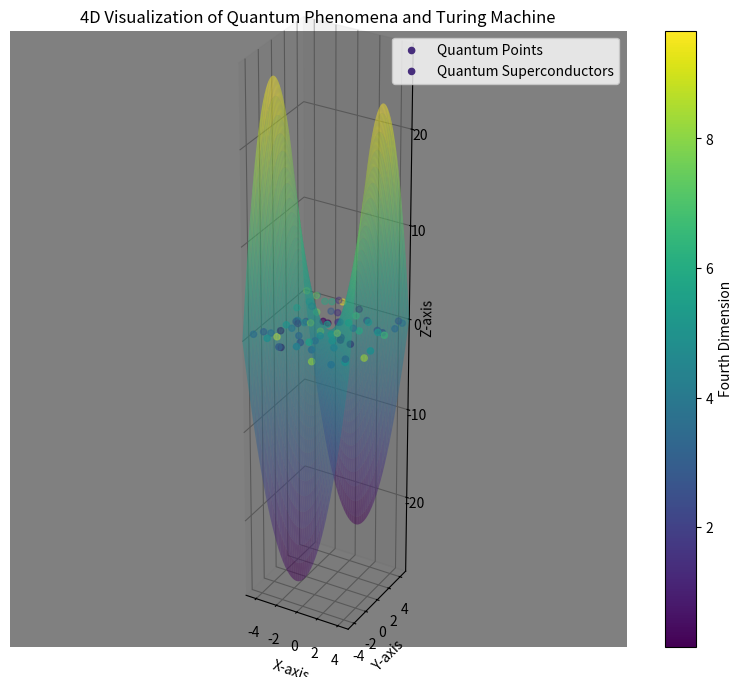

Python code for this plot:
import matplotlib.pyplot as plt
import numpy as np

# Define data
x = np.linspace(-5, 5, 100)
y = np.linspace(-5, 5, 100)
X, Y = np.meshgrid(x, y)
Z = X**2 - Y**2  # Placeholder function for curvature, adjust as needed
quantum_points_x = np.random.uniform(-5, 5, 50)
quantum_points_y = np.random.uniform(-5, 5, 50)
quantum_superconductors_x = np.random.uniform(-5, 5, 20)
quantum_superconductors_y = np.random.uniform(-5, 5, 20)
turing_machine = np.zeros((10, 10))  # Placeholder for Turing Machine grid

# Fourth dimension data
fourth_dimension_data = np.random.uniform(0, 10, 50)  # Placeholder data, adjust as needed

# Plot the 4D data
fig = plt.figure(figsize=(10, 8))
ax = fig.add_subplot(111, projection='3d')

# Plot the surface
ax.plot_surface(X, Y, Z, cmap='viridis', alpha=0.5)

# Plot quantum points with color representing the 4th dimension
sc = ax.scatter(quantum_points_x, quantum_points_y, np.zeros_like(quantum_points_x), c=fourth_dimension_data, cmap='viridis', label='Quantum Points')

# Plot quantum superconductors with color representing the 4th dimension
ax.scatter(quantum_superconductors_x, quantum_superconductors_y, np.zeros_like(quantum_superconductors_x), c=fourth_dimension_data[:len(quantum_superconductors_x)], cmap='viridis', label='Quantum Superconductors')

# Plot Turing Machine grid
ax.imshow(turing_machine, cmap='gray', extent=(-5, 5, -5, 5), alpha=0.5)

# Add color bar
cbar = fig.colorbar(sc, ax=ax, label='Fourth Dimension')

# Add a legend
ax.legend()

# Set labels and title
ax.set_xlabel('X-axis')
ax.set_ylabel('Y-axis')
ax.set_zlabel('Z-axis')
ax.set_title('4D Visualization of Quantum Phenomena and Turing Machine')

plt.show()
